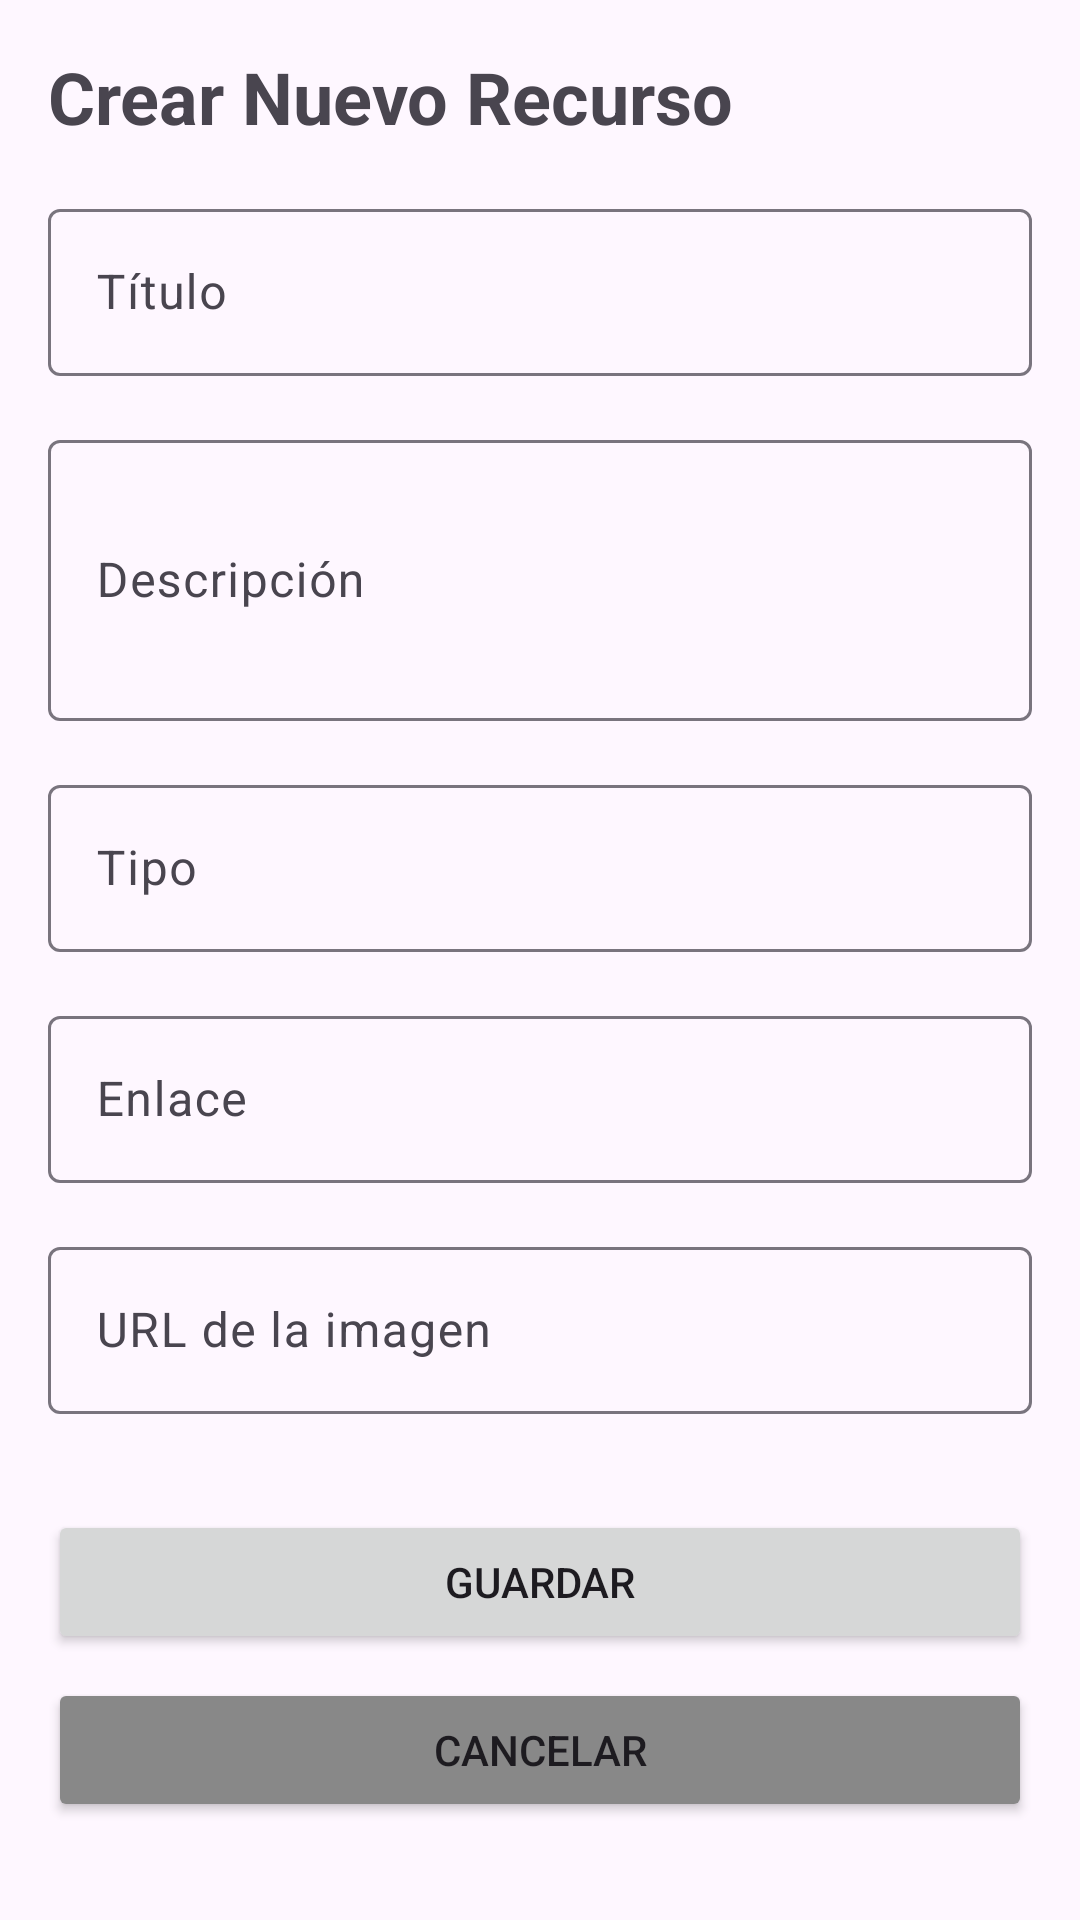

The Android layout XML behind this screen, and the referenced resources:
<!-- AndroidManifest.xml: application theme Theme.DSMDesafioPractico03 -->
<!-- res/layout/activity_crear_recurso.xml -->
<?xml version="1.0" encoding="utf-8"?>
<ScrollView xmlns:android="http://schemas.android.com/apk/res/android"
    xmlns:app="http://schemas.android.com/apk/res-auto"
    xmlns:tools="http://schemas.android.com/tools"
    android:layout_width="match_parent"
    android:layout_height="match_parent"
    android:fillViewport="true"
    tools:context=".CrearRecursoActivity">

    <androidx.constraintlayout.widget.ConstraintLayout
        android:layout_width="match_parent"
        android:layout_height="wrap_content"
        android:padding="16dp">

        <TextView
            android:id="@+id/tvTituloCrearRecurso"
            android:layout_width="0dp"
            android:layout_height="wrap_content"
            android:text="Crear Nuevo Recurso"
            android:textSize="24sp"
            android:textStyle="bold"
            android:layout_marginBottom="24dp"
            app:layout_constraintTop_toTopOf="parent"
            app:layout_constraintStart_toStartOf="parent"
            app:layout_constraintEnd_toEndOf="parent"/>

        <com.google.android.material.textfield.TextInputLayout
            android:id="@+id/tilTitulo"
            android:layout_width="0dp"
            android:layout_height="wrap_content"
            android:layout_marginTop="16dp"
            android:hint="Título"
            app:layout_constraintTop_toBottomOf="@id/tvTituloCrearRecurso"
            app:layout_constraintStart_toStartOf="parent"
            app:layout_constraintEnd_toEndOf="parent">

            <com.google.android.material.textfield.TextInputEditText
                android:id="@+id/etTitulo"
                android:layout_width="match_parent"
                android:layout_height="wrap_content"
                android:inputType="text"
                android:maxLines="1" />
        </com.google.android.material.textfield.TextInputLayout>

        <com.google.android.material.textfield.TextInputLayout
            android:id="@+id/tilDescripcion"
            android:layout_width="0dp"
            android:layout_height="wrap_content"
            android:layout_marginTop="16dp"
            android:hint="Descripción"
            app:layout_constraintTop_toBottomOf="@id/tilTitulo"
            app:layout_constraintStart_toStartOf="parent"
            app:layout_constraintEnd_toEndOf="parent">

            <com.google.android.material.textfield.TextInputEditText
                android:id="@+id/etDescripcion"
                android:layout_width="match_parent"
                android:layout_height="wrap_content"
                android:inputType="textMultiLine"
                android:minLines="3" />
        </com.google.android.material.textfield.TextInputLayout>

        <com.google.android.material.textfield.TextInputLayout
            android:id="@+id/tilTipo"
            android:layout_width="0dp"
            android:layout_height="wrap_content"
            android:layout_marginTop="16dp"
            android:hint="Tipo"
            app:layout_constraintTop_toBottomOf="@id/tilDescripcion"
            app:layout_constraintStart_toStartOf="parent"
            app:layout_constraintEnd_toEndOf="parent">

            <com.google.android.material.textfield.TextInputEditText
                android:id="@+id/etTipo"
                android:layout_width="match_parent"
                android:layout_height="wrap_content"
                android:inputType="text"
                android:maxLines="1" />
        </com.google.android.material.textfield.TextInputLayout>

        <com.google.android.material.textfield.TextInputLayout
            android:id="@+id/tilEnlace"
            android:layout_width="0dp"
            android:layout_height="wrap_content"
            android:layout_marginTop="16dp"
            android:hint="Enlace"
            app:layout_constraintTop_toBottomOf="@id/tilTipo"
            app:layout_constraintStart_toStartOf="parent"
            app:layout_constraintEnd_toEndOf="parent">

            <com.google.android.material.textfield.TextInputEditText
                android:id="@+id/etEnlace"
                android:layout_width="match_parent"
                android:layout_height="wrap_content"
                android:inputType="textUri"
                android:maxLines="1" />
        </com.google.android.material.textfield.TextInputLayout>

        <com.google.android.material.textfield.TextInputLayout
            android:id="@+id/tilImagen"
            android:layout_width="0dp"
            android:layout_height="wrap_content"
            android:layout_marginTop="16dp"
            android:hint="URL de la imagen"
            app:layout_constraintTop_toBottomOf="@id/tilEnlace"
            app:layout_constraintStart_toStartOf="parent"
            app:layout_constraintEnd_toEndOf="parent">

            <com.google.android.material.textfield.TextInputEditText
                android:id="@+id/etImagen"
                android:layout_width="match_parent"
                android:layout_height="wrap_content"
                android:inputType="textUri"
                android:maxLines="1" />
        </com.google.android.material.textfield.TextInputLayout>

        <Button
            android:id="@+id/btnGuardar"
            android:layout_width="0dp"
            android:layout_height="wrap_content"
            android:layout_marginTop="32dp"
            android:text="Guardar"
            app:layout_constraintTop_toBottomOf="@id/tilImagen"
            app:layout_constraintStart_toStartOf="parent"
            app:layout_constraintEnd_toEndOf="parent" />

        <Button
            android:id="@+id/btnCancelar"
            android:layout_width="0dp"
            android:layout_height="wrap_content"
            android:layout_marginTop="8dp"
            android:text="Cancelar"
            android:backgroundTint="#888888"
            app:layout_constraintTop_toBottomOf="@id/btnGuardar"
            app:layout_constraintStart_toStartOf="parent"
            app:layout_constraintEnd_toEndOf="parent" />

        <ProgressBar
            android:id="@+id/progressBarCrear"
            android:layout_width="wrap_content"
            android:layout_height="wrap_content"
            android:visibility="gone"
            app:layout_constraintTop_toTopOf="parent"
            app:layout_constraintBottom_toBottomOf="parent"
            app:layout_constraintStart_toStartOf="parent"
            app:layout_constraintEnd_toEndOf="parent" />

    </androidx.constraintlayout.widget.ConstraintLayout>
</ScrollView>
<!-- resources referenced by this layout -->
<resources>
  <style name="Theme.DSMDesafioPractico03" parent="Base.Theme.DSMDesafioPractico03" />
  <style name="Base.Theme.DSMDesafioPractico03" parent="Theme.Material3.DayNight.NoActionBar">
          
          
      </style>
</resources>
